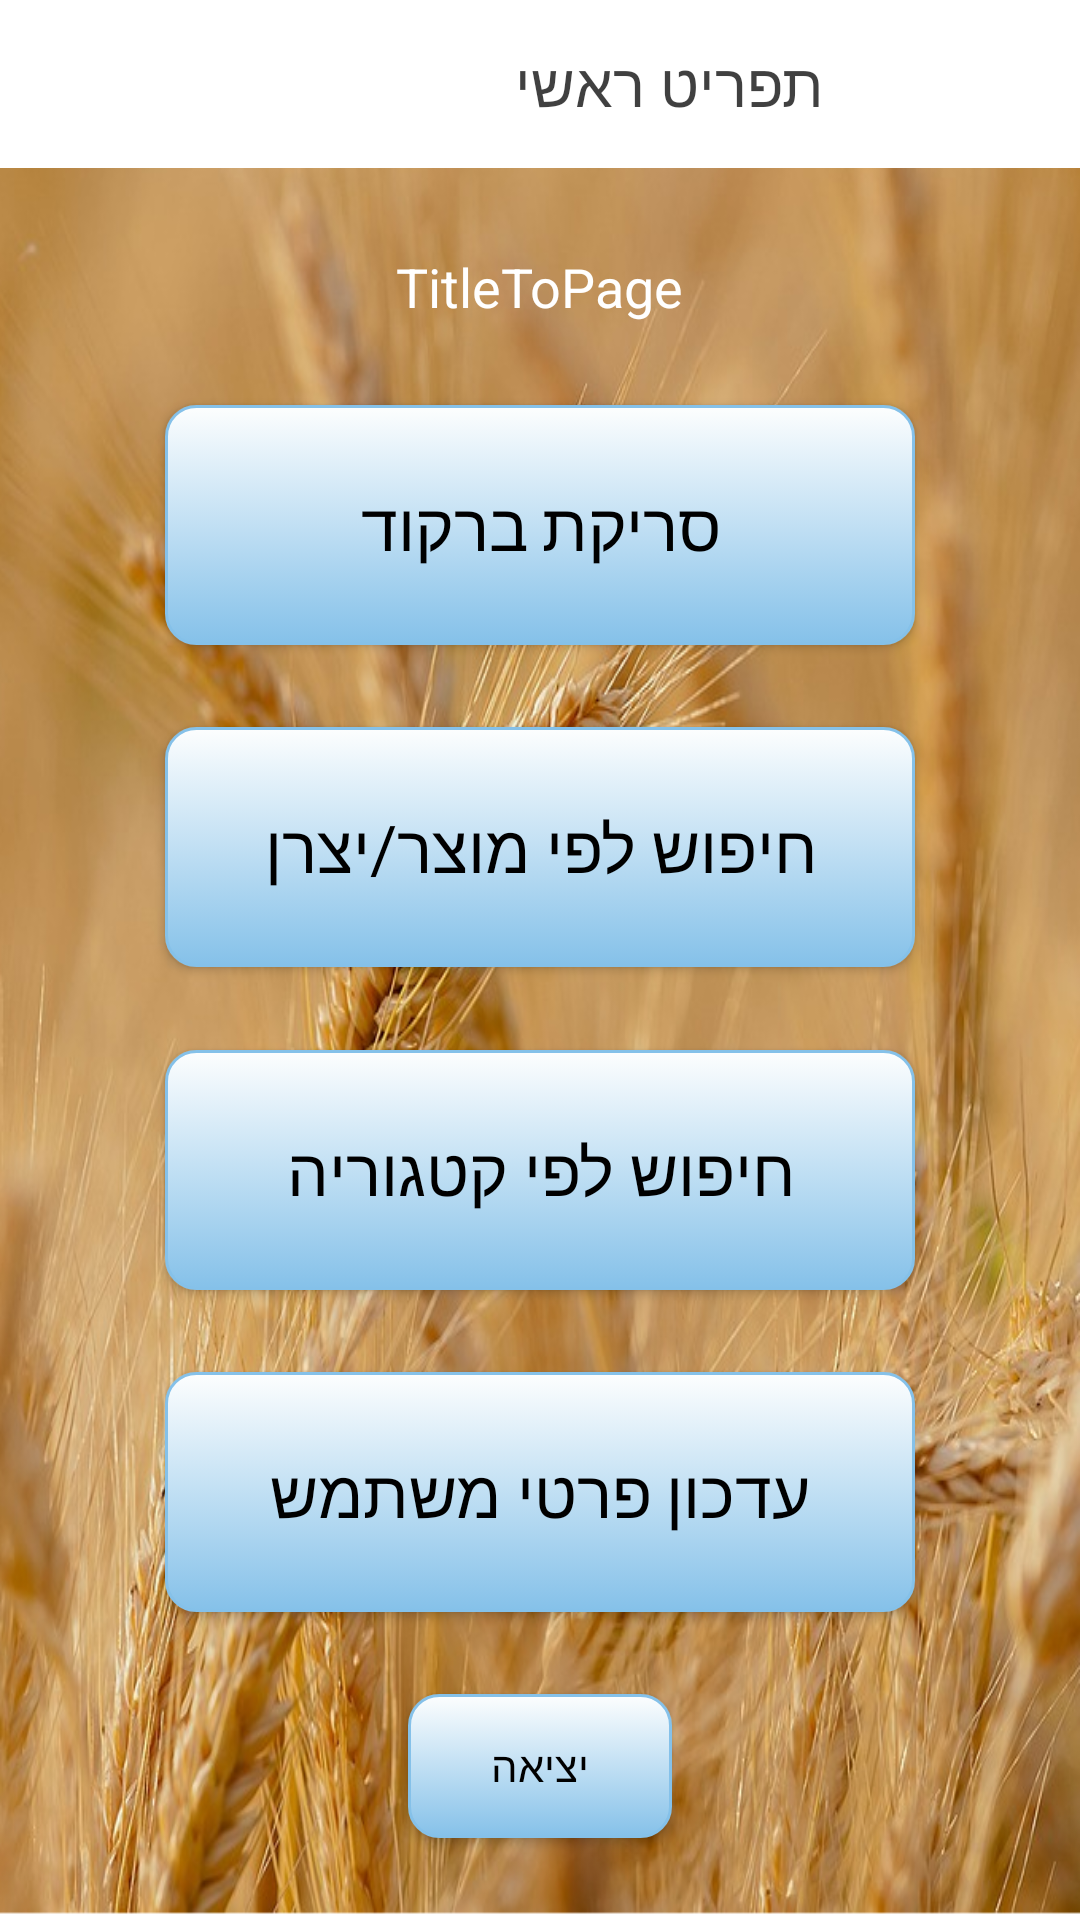

Write the Android layout XML for this screen, with the resource values it uses.
<!-- AndroidManifest.xml: application theme NoActionBar -->
<!-- res/layout/content_main_menu.xml -->
<?xml version="1.0" encoding="utf-8"?>
<android.support.constraint.ConstraintLayout xmlns:android="http://schemas.android.com/apk/res/android"
    xmlns:app="http://schemas.android.com/apk/res-auto"
    xmlns:tools="http://schemas.android.com/tools"
    android:layout_width="match_parent"
    android:layout_height="match_parent"
    android:background="@drawable/wheat2"
    android:theme="@style/AppTheme.NoActionBar"
    app:layout_behavior="@string/appbar_scrolling_view_behavior"
    tools:context="il.non.celiacc.MainMenu"
    tools:showIn="@layout/activity_main_menu">

    <android.support.v7.widget.Toolbar
        android:id="@+id/toolbar"
        android:layout_width="match_parent"
        android:layout_height="?attr/actionBarSize"
        android:background="@color/_White">

        <ImageView
            android:id="@+id/logo"
            android:layout_width="70sp"
            android:layout_height="wrap_content"
            android:layout_alignParentLeft="true"
            android:layout_alignParentTop="true"
            android:src="@drawable/logo" />

        <TextView
            android:id="@+id/toolbar_text"
            android:layout_width="match_parent"
            android:layout_height="wrap_content"
            android:layout_weight="1"
            android:gravity="center"
            android:text="תפריט ראשי"
            android:textAlignment="center"
            android:textColor="@color/_black"
            android:textSize="20sp" />

    </android.support.v7.widget.Toolbar>

    <Button
        android:id="@+id/buttonBarcode"
        android:layout_width="250dp"
        android:layout_height="80dp"
        android:layout_above="@+id/buttonSearch"
        android:layout_alignLeft="@+id/buttonSearch"
        android:layout_alignStart="@+id/buttonSearch"
        android:background="@drawable/buttons"
        android:fontFamily="@font/varela_round"
        android:onClick="ScanCode"
        android:text="סריקת ברקוד"
        android:textSize="22sp"
        app:layout_constraintBottom_toTopOf="@+id/buttonSearch"
        app:layout_constraintEnd_toEndOf="parent"
        app:layout_constraintHorizontal_bias="0.5"
        app:layout_constraintStart_toStartOf="parent"
        app:layout_constraintTop_toBottomOf="@+id/TitleToPage" />


    <Button
        android:id="@+id/buttonSearch"
        android:layout_width="250dp"
        android:layout_height="80dp"
        android:layout_above="@+id/buttonUpdateUser"
        android:layout_alignLeft="@+id/buttonUpdateUser"
        android:layout_alignStart="@+id/buttonUpdateUser"
        android:background="@drawable/buttons"
        android:fontFamily="@font/varela_round"
        android:text="חיפוש לפי מוצר/יצרן"
        android:textSize="22sp"
        app:layout_constraintBottom_toTopOf="@+id/buttonSearchCat"
        app:layout_constraintEnd_toEndOf="parent"
        app:layout_constraintHorizontal_bias="0.5"
        app:layout_constraintStart_toStartOf="parent"
        app:layout_constraintTop_toBottomOf="@+id/buttonBarcode" />

    <Button
        android:id="@+id/buttonUpdateUser"
        android:layout_width="250dp"
        android:layout_height="80dp"
        android:layout_alignParentBottom="true"
        android:layout_centerHorizontal="true"
        android:background="@drawable/buttons"
        android:fontFamily="@font/varela_round"
        android:text="עדכון פרטי משתמש"
        android:textSize="22sp"
        app:layout_constraintBottom_toTopOf="@+id/buttonExitMain"
        app:layout_constraintEnd_toEndOf="parent"
        app:layout_constraintHorizontal_bias="0.5"
        app:layout_constraintStart_toStartOf="parent"
        app:layout_constraintTop_toBottomOf="@+id/buttonSearchCat" />

    <Button
        android:id="@+id/buttonExitMain"
        android:layout_width="wrap_content"
        android:layout_height="wrap_content"
        android:layout_alignParentBottom="true"
        android:layout_alignParentLeft="true"
        android:layout_alignParentStart="true"
        android:background="@drawable/buttons"
        android:fontFamily="@font/varela_round"
        android:text="יציאה"
        app:layout_constraintBottom_toBottomOf="parent"
        app:layout_constraintEnd_toEndOf="parent"
        app:layout_constraintHorizontal_bias="0.5"
        app:layout_constraintStart_toStartOf="parent"
        app:layout_constraintTop_toBottomOf="@+id/buttonUpdateUser" />

    <Button
        android:id="@+id/buttonSearchCat"
        android:layout_width="250dp"
        android:layout_height="80dp"
        android:layout_alignParentBottom="true"
        android:layout_alignParentLeft="true"
        android:layout_alignParentStart="true"
        android:background="@drawable/buttons"
        android:fontFamily="@font/varela_round"
        android:text="חיפוש לפי קטגוריה"
        android:textSize="22sp"
        app:layout_constraintBottom_toTopOf="@+id/buttonUpdateUser"
        app:layout_constraintEnd_toEndOf="parent"
        app:layout_constraintHorizontal_bias="0.5"
        app:layout_constraintStart_toStartOf="parent"
        app:layout_constraintTop_toBottomOf="@+id/buttonSearch" />


    <TextView
        android:id="@+id/TitleToPage"
        android:layout_width="wrap_content"
        android:layout_height="wrap_content"
        android:background="#00000000"
        android:text="TitleToPage"
        android:textColor="@color/_White"
        android:textSize="18sp"
        app:layout_constraintBottom_toTopOf="@+id/buttonBarcode"
        app:layout_constraintEnd_toEndOf="parent"
        app:layout_constraintHorizontal_bias="0.5"
        app:layout_constraintStart_toStartOf="parent"
        app:layout_constraintTop_toBottomOf="@+id/toolbar"
        app:layout_constraintVertical_bias="0.528" />

</android.support.constraint.ConstraintLayout>
<!-- res/layout/activity_main_menu.xml (included above) -->
<?xml version="1.0" encoding="utf-8"?>
<android.support.design.widget.CoordinatorLayout xmlns:android="http://schemas.android.com/apk/res/android"
    xmlns:app="http://schemas.android.com/apk/res-auto"
    xmlns:tools="http://schemas.android.com/tools"
    android:layout_width="match_parent"
    android:layout_height="match_parent"
    tools:context="il.non.celiacc.MainMenu">

    <android.support.design.widget.AppBarLayout
        android:layout_width="match_parent"
        android:layout_height="wrap_content"
        android:theme="@style/AppTheme.NoActionBar">

    </android.support.design.widget.AppBarLayout>

    <include layout="@layout/content_main_menu" />

</android.support.design.widget.CoordinatorLayout>
<!-- resources referenced by this layout -->
<resources>
  <color name="_White">#ffffff</color>
  <color name="_black">#bf000000</color>
  <!-- drawable buttons (drawable) -->
  <?xml version="1.0" encoding="utf-8"?>
  <selector xmlns:android="http://schemas.android.com/apk/res/android" >
          <item android:state_pressed="true" >
                  <shape android:shape="rectangle"  >
                          <corners android:radius="10dip" />
                          <stroke android:width="1dip" android:color="#85C1E9" />
                          <gradient android:angle="-90" android:startColor="#FDFEFE" android:endColor="#0000CD"  />
                  </shape>
          </item>
          <item android:state_focused="true">
                  <shape android:shape="rectangle"  >
                          <corners android:radius="10dip" />
                          <stroke android:width="1dip" android:color="#85C1E9" />
                          <solid android:color="#85C1E9"/>
                  </shape>
          </item>
          <item >
                  <shape android:shape="rectangle"  >
                          <corners android:radius="10dip" />
                          <stroke android:width="1dip" android:color="#85C1E9" />
                          <gradient android:angle="-90" android:startColor="#FDFEFE" android:endColor="#85C1E9" />
                  </shape>
          </item>
  </selector>
  <!-- drawable wheat2: png bitmap (drawable-xxxhdpi, 723437 bytes) -->
  <style name="AppTheme.NoActionBar">
          <item name="windowActionBar">false</item>
          <item name="windowNoTitle">true</item>
  
      </style>
  <style name="NoActionBar" parent="Theme.AppCompat.DayNight.DarkActionBar">
          <item name="windowActionBar">false</item>
          <item name="windowNoTitle">true</item>
      </style>
</resources>
